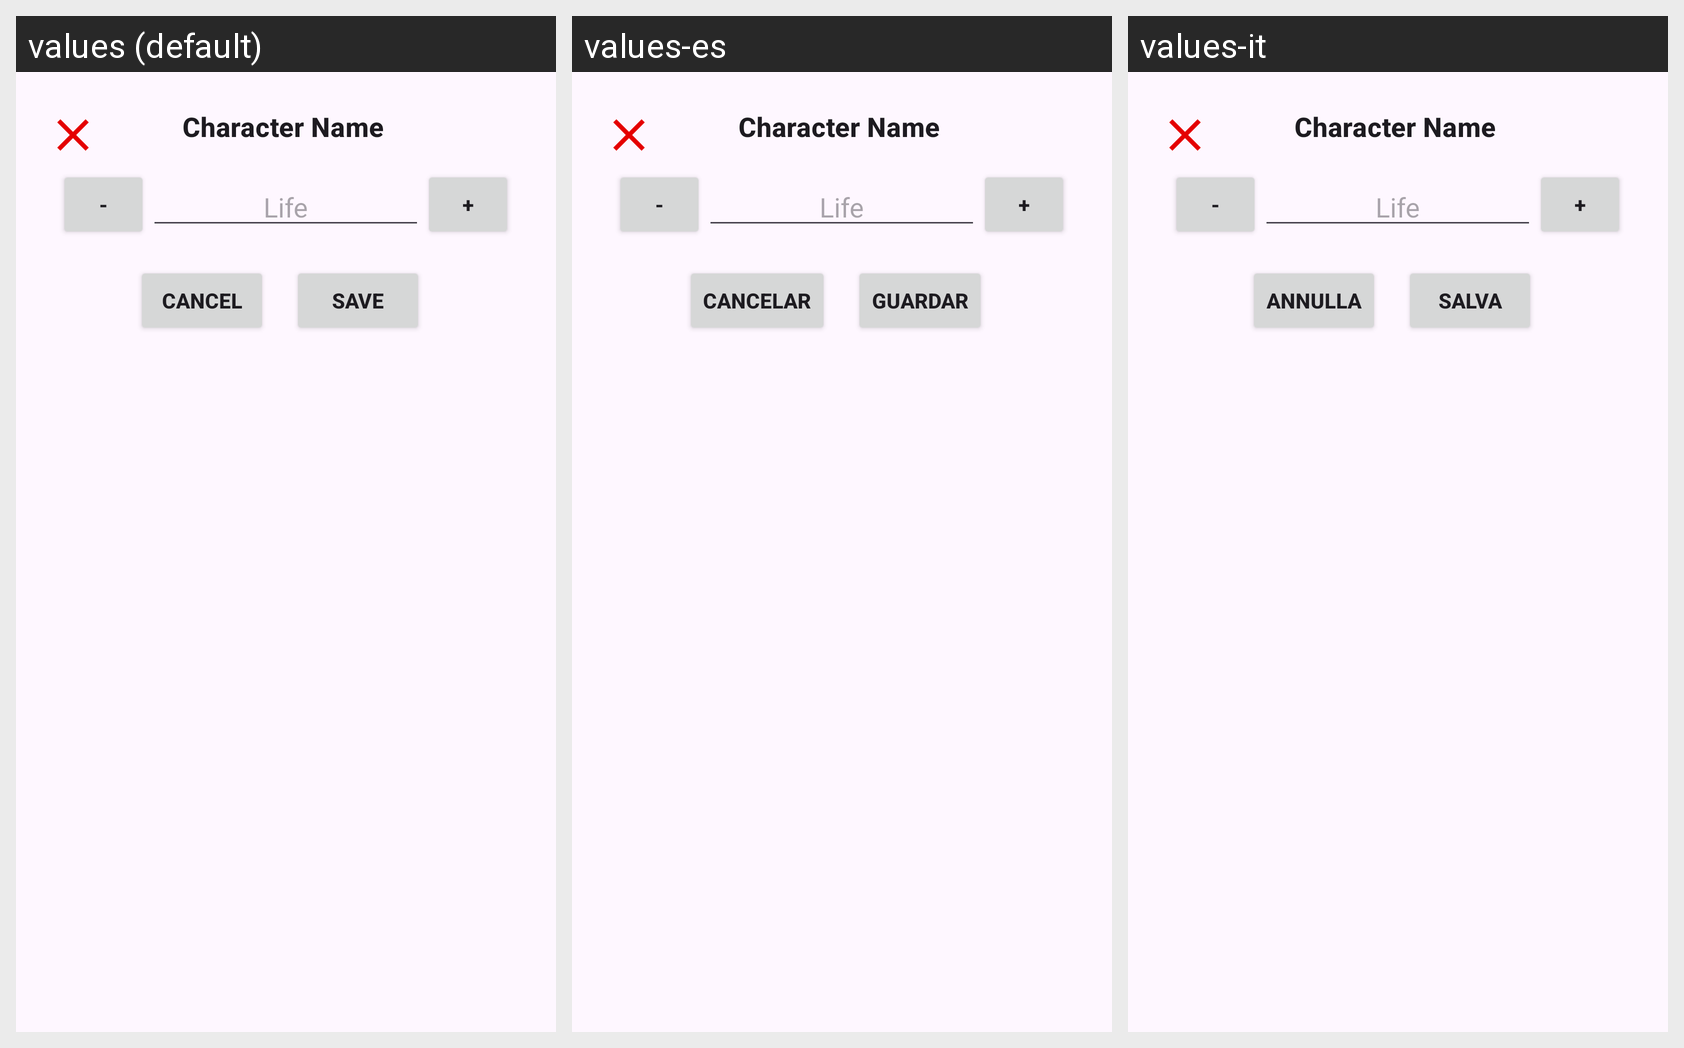

Here is an Android app screen in its default locale and in the app's own translations. Write out the translated-string differences for the strings that appear on this screen.
Android screen res/layout/popup_edit_initiative.xml rendered under 3 locales, left to right: values (default), values-es, values-it. Device: Nexus 5 (rendered at 1080×1920; each locale shown at half size, 540×960, under a caption strip naming it); theme Theme.RolInitiative.
Strings drawn on this screen, with the default value and each locale's value (text and hints the layout hard-codes, and strings that could not be matched under every locale, appear in the picture but are not listed):

reduce_button_description
  values: -
  values-es: -  [not translated; the default value is used]
  values-it: -  [not translated; the default value is used]

increment_button_description
  values: +
  values-es: +  [not translated; the default value is used]
  values-it: +  [not translated; the default value is used]

cancel_buttons
  values: Cancel
  values-es: Cancelar
  values-it: Annulla

save_buttons
  values: Save
  values-es: Guardar
  values-it: Salva
